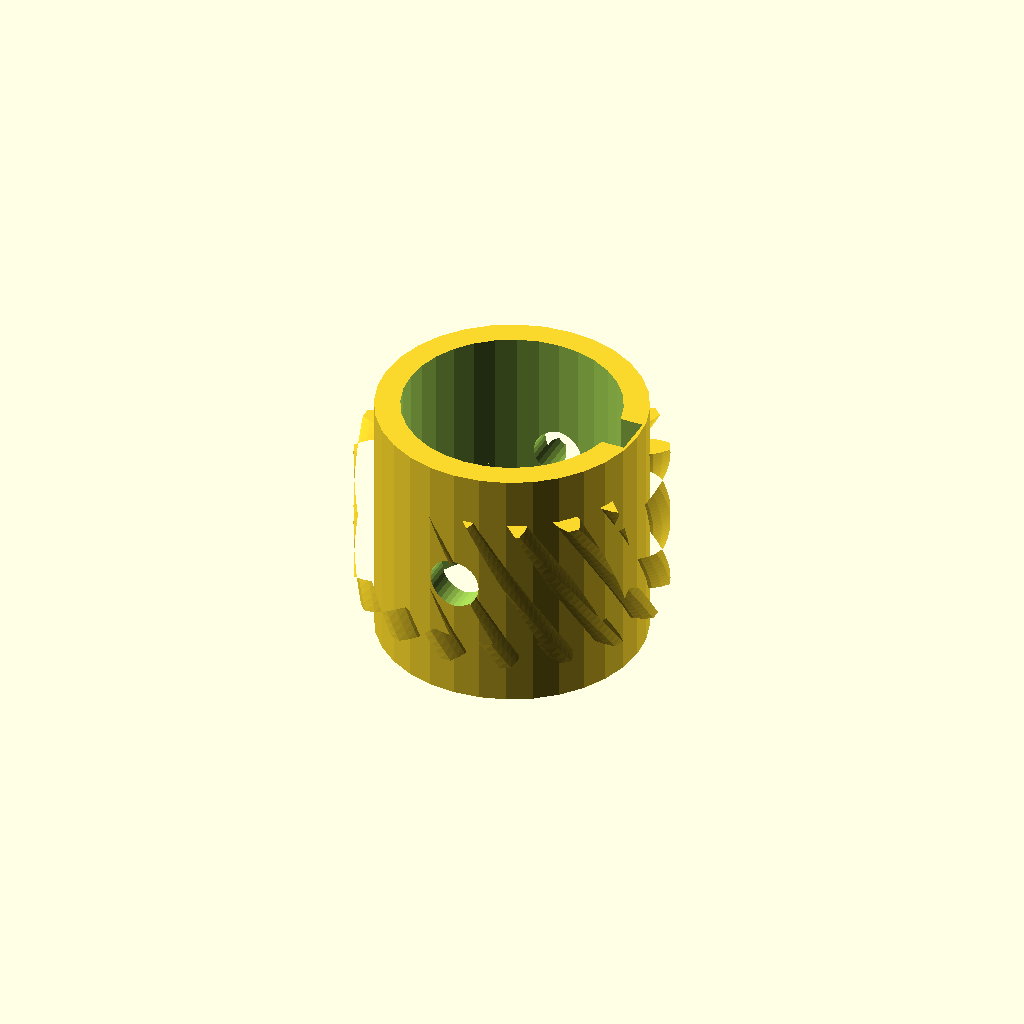
Cell 1: rendered with the file's own defaults.
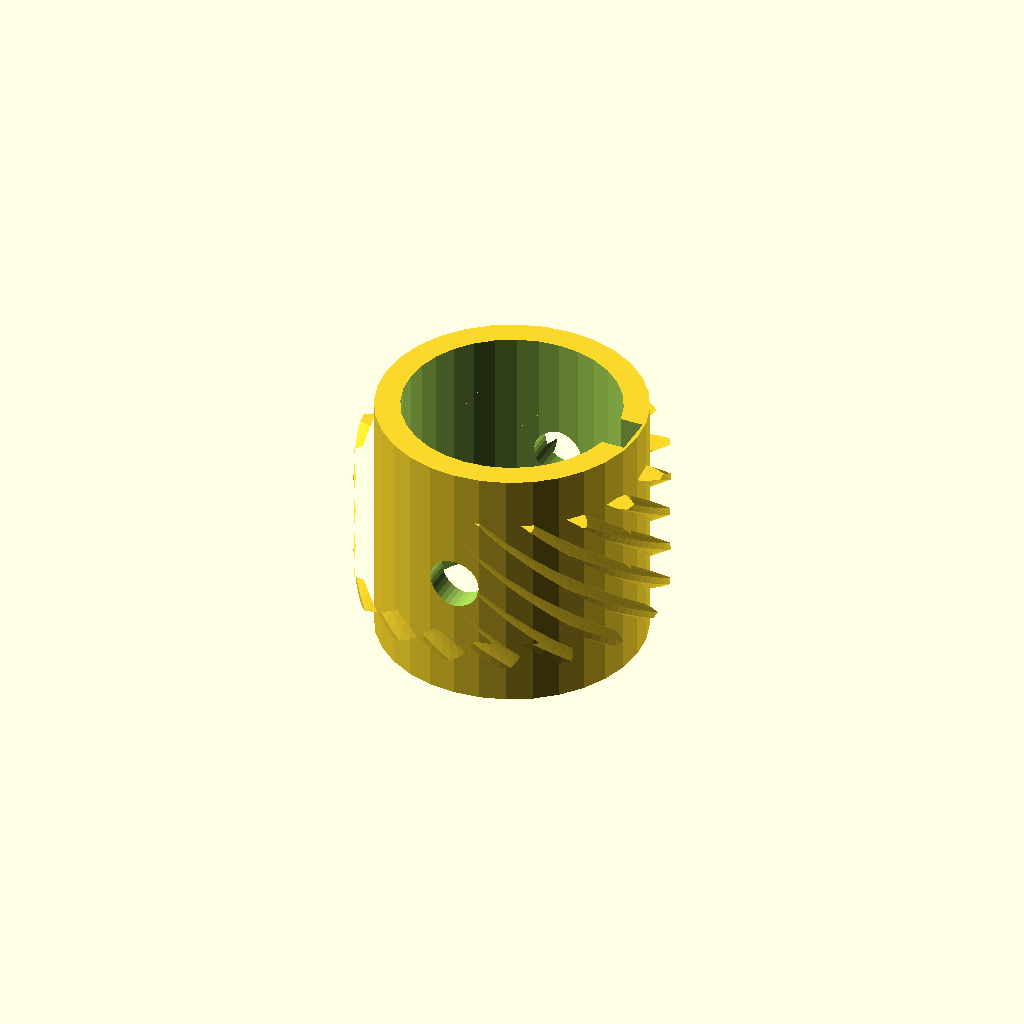
Cell 2: helix = 84 (everything else at default).
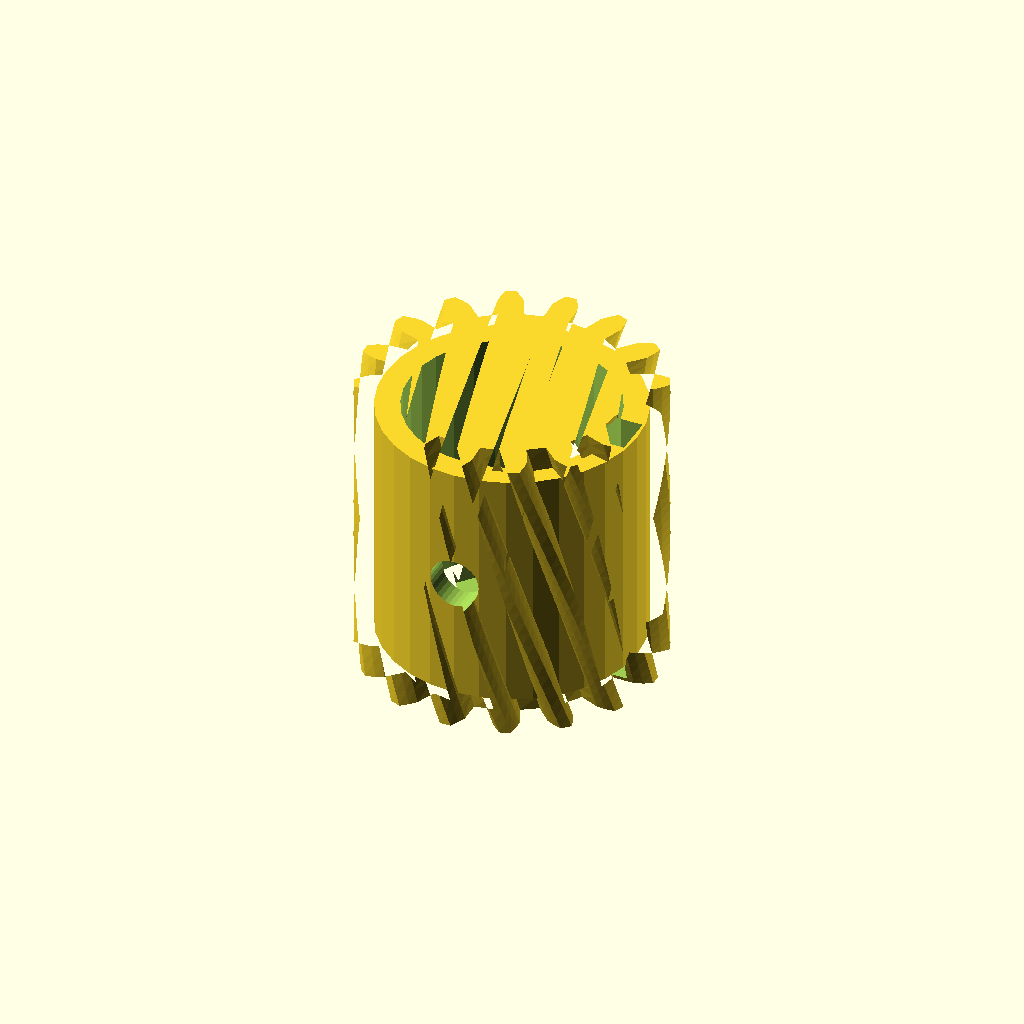
Cell 3: rim_w = 36 (everything else at default).
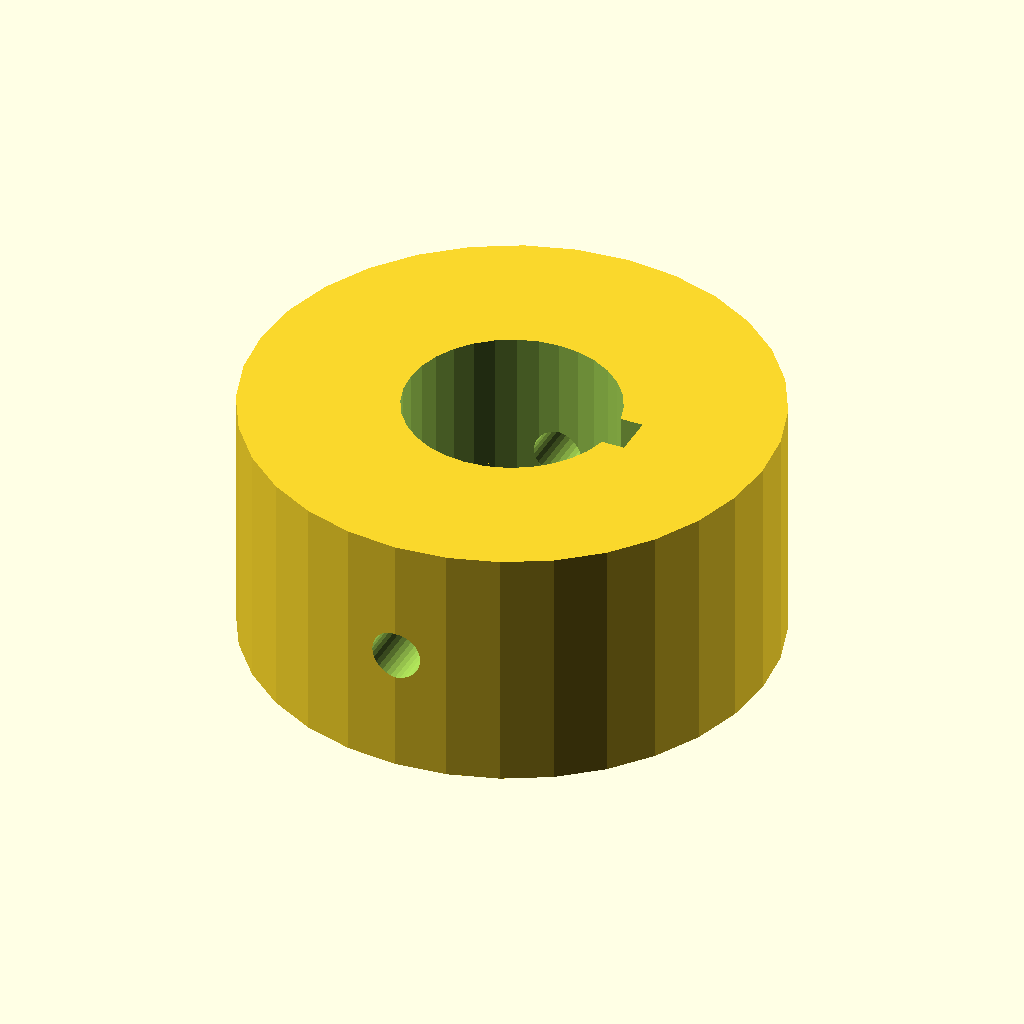
Cell 4: hub_r = 31.4 (everything else at default).
One fixed orthographic camera (rotation 55°, 0°, 25°; colour scheme Cornfield) for every cell.
Source of the model, optional_data/data/gen3/wormwheels/part_0012.scad:
$fn = 32;

// ----------------------------------------------------------------------
// Worm wheel: z16 module 2, 42 degree helix, 30 mm hub
// ----------------------------------------------------------------------

// --- parameters (mm) ---
gear_module = 2;          // tooth module
teeth = 16;               // tooth count
helix = 42;               // helix angle of the rim
rim_w = 18;               // rim width
hub_r = 15.7;             // hub radius
hub_h = 30;               // hub height
bore_d = 25.4;            // hub bore
key_w = 5;                // keyway width
key_depth = 2.5;          // keyway depth
screw_d = 6;              // set screw thread

rim_profile = [[13.414, -1.521], [15.981, -1.553], [16.987, -1.192], [17.988, -0.666], [17.988, 0.666], [16.987, 1.192], [15.981, 1.553], [13.414, 1.521], [12.975, 3.728], [15.359, 4.681], [16.15, 5.399], [16.873, 6.269], [16.364, 7.498], [15.237, 7.602], [14.171, 7.551], [11.811, 6.538], [10.561, 8.41], [12.399, 10.202], [12.854, 11.168], [13.19, 12.249], [12.249, 13.19], [11.168, 12.854], [10.202, 12.399], [8.41, 10.561], [6.538, 11.811], [7.551, 14.171], [7.602, 15.237], [7.498, 16.364], [6.269, 16.873], [5.399, 16.15], [4.681, 15.359], [3.728, 12.975], [1.521, 13.414], [1.553, 15.981], [1.192, 16.987], [0.666, 17.988], [-0.666, 17.988], [-1.192, 16.987], [-1.553, 15.981], [-1.521, 13.414], [-3.728, 12.975], [-4.681, 15.359], [-5.399, 16.15], [-6.269, 16.873], [-7.498, 16.364], [-7.602, 15.237], [-7.551, 14.171], [-6.538, 11.811], [-8.41, 10.561], [-10.202, 12.399], [-11.168, 12.854], [-12.249, 13.19], [-13.19, 12.249], [-12.854, 11.168], [-12.399, 10.202], [-10.561, 8.41], [-11.811, 6.538], [-14.171, 7.551], [-15.237, 7.602], [-16.364, 7.498], [-16.873, 6.269], [-16.15, 5.399], [-15.359, 4.681], [-12.975, 3.728], [-13.414, 1.521], [-15.981, 1.553], [-16.987, 1.192], [-17.988, 0.666], [-17.988, -0.666], [-16.987, -1.192], [-15.981, -1.553], [-13.414, -1.521], [-12.975, -3.728], [-15.359, -4.681], [-16.15, -5.399], [-16.873, -6.269], [-16.364, -7.498], [-15.237, -7.602], [-14.171, -7.551], [-11.811, -6.538], [-10.561, -8.41], [-12.399, -10.202], [-12.854, -11.168], [-13.19, -12.249], [-12.249, -13.19], [-11.168, -12.854], [-10.202, -12.399], [-8.41, -10.561], [-6.538, -11.811], [-7.551, -14.171], [-7.602, -15.237], [-7.498, -16.364], [-6.269, -16.873], [-5.399, -16.15], [-4.681, -15.359], [-3.728, -12.975], [-1.521, -13.414], [-1.553, -15.981], [-1.192, -16.987], [-0.666, -17.988], [0.666, -17.988], [1.192, -16.987], [1.553, -15.981], [1.521, -13.414], [3.728, -12.975], [4.681, -15.359], [5.399, -16.15], [6.269, -16.873], [7.498, -16.364], [7.602, -15.237], [7.551, -14.171], [6.538, -11.811], [8.41, -10.561], [10.202, -12.399], [11.168, -12.854], [12.249, -13.19], [13.19, -12.249], [12.854, -11.168], [12.399, -10.202], [10.561, -8.41], [11.811, -6.538], [14.171, -7.551], [15.237, -7.602], [16.364, -7.498], [16.873, -6.269], [16.15, -5.399], [15.359, -4.681], [12.975, -3.728]];

difference() {
  union() {
    /* rim, twisted to stand in for the helical worm teeth */
    translate([0, 0, (hub_h - rim_w) / 2]) linear_extrude(height = rim_w, twist = helix, slices = 24) polygon(rim_profile);
    /* hub */
    cylinder(h = hub_h, d = 2 * hub_r);
  }
  /* bore */
  translate([0, 0, -2.5]) cylinder(h = hub_h + 5, d = bore_d);
  /* keyway, milled through the whole hub */
  translate([bore_d / 2 - key_depth, -key_w / 2, -2.5]) cube([key_depth + 2.5, key_w, hub_h + 5]);
  /* set screw hole straight through the hub wall */
  translate([0, -hub_r - 2.5, hub_h / 2]) rotate([-90, 0, 0]) cylinder(h = 2 * hub_r + 5, d = screw_d);
}
Customizer parameters (derived from the source; name, type, default, range or options):
gear_module: number, default 2
teeth: number, default 16
helix: number, default 42
rim_w: number, default 18
hub_r: number, default 15.7
hub_h: number, default 30
bore_d: number, default 25.4
key_w: number, default 5
key_depth: number, default 2.5
screw_d: number, default 6
